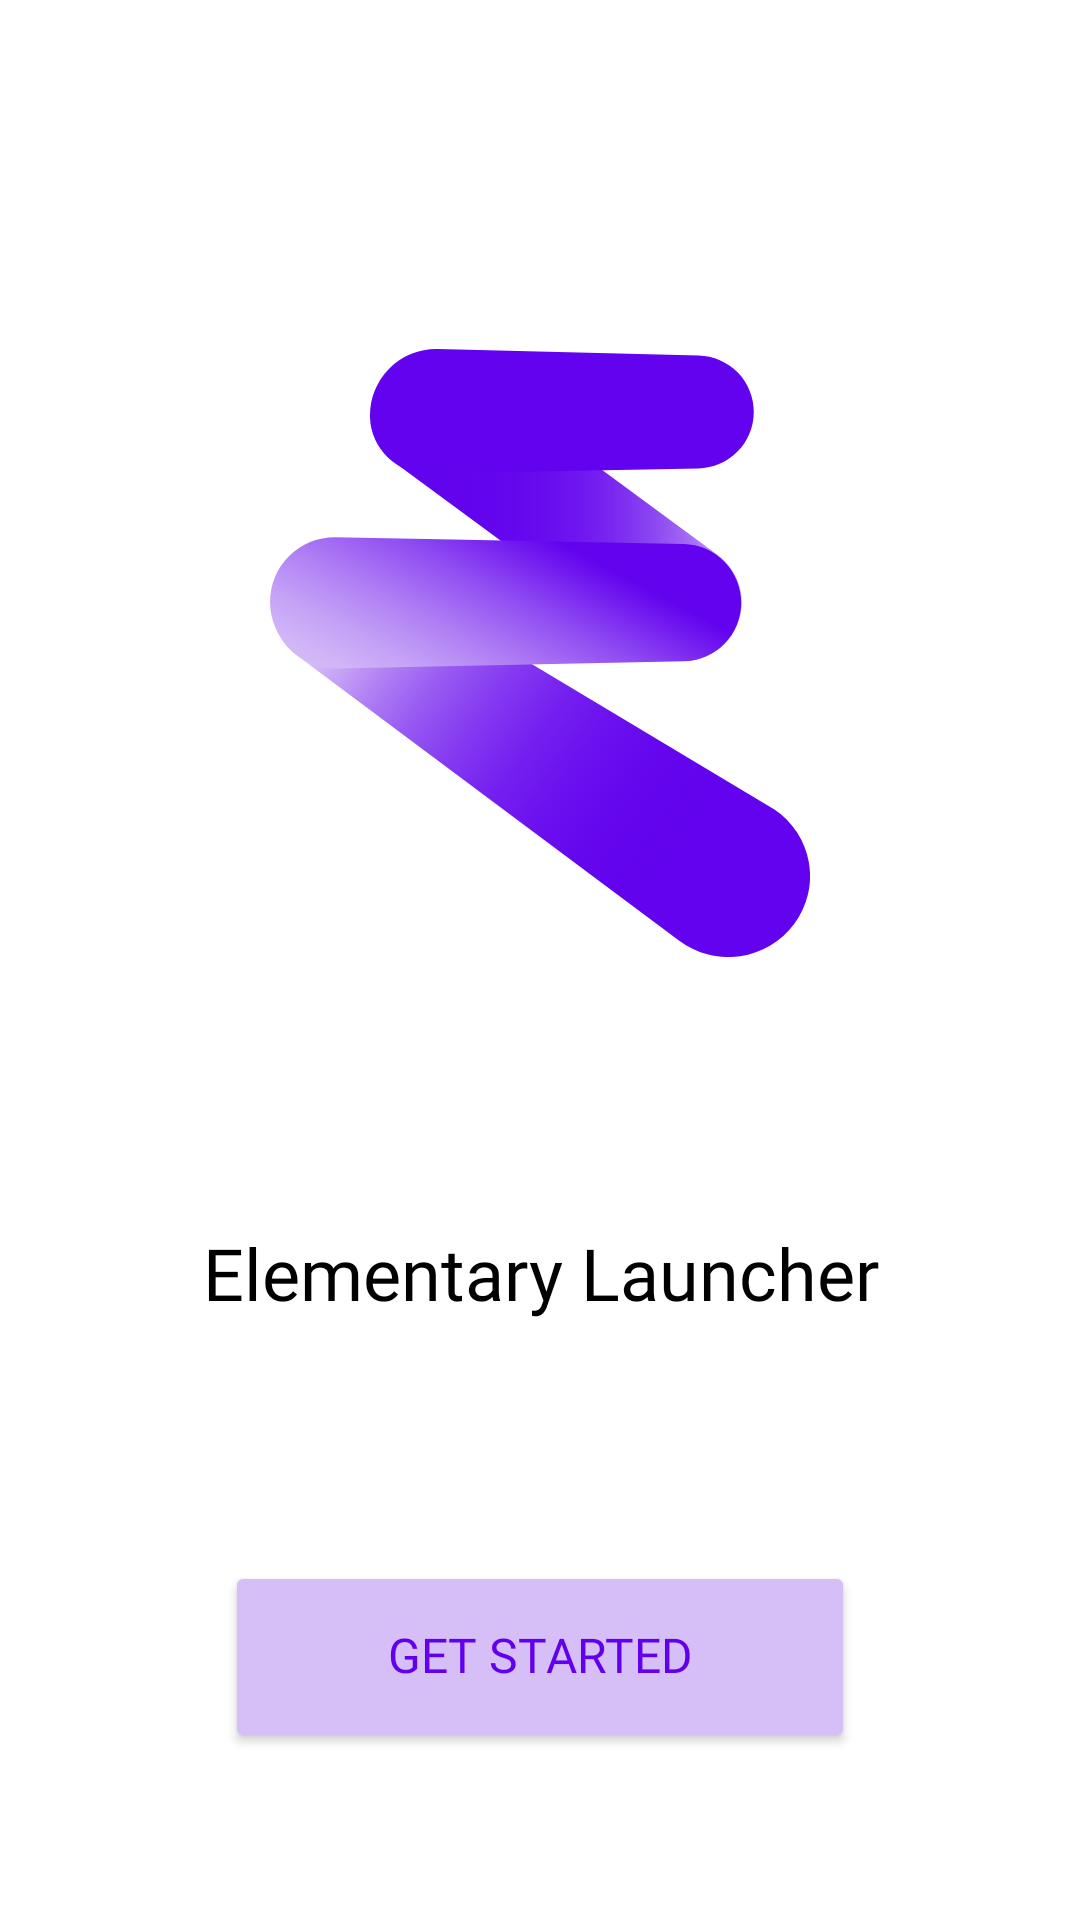

Android layout source for this screen:
<!-- AndroidManifest.xml: application theme ElementaryLauncherTheme -->
<!-- res/layout/fragment_welcome_screen.xml -->
<?xml version="1.0" encoding="utf-8"?>

<androidx.constraintlayout.widget.ConstraintLayout xmlns:android="http://schemas.android.com/apk/res/android"
    xmlns:app="http://schemas.android.com/apk/res-auto"
    android:layout_width="match_parent"
    android:layout_height="match_parent"
    android:background="@color/backgroundColor">

    <ImageView
        android:id="@+id/appLogo"
        android:layout_width="0dp"
        android:layout_height="0dp"
        android:layout_marginStart="20dp"
        android:layout_marginTop="80dp"
        android:layout_marginEnd="20dp"
        android:contentDescription="@string/appLogoContentDescription"
        android:scaleType="fitCenter"
        app:layout_constraintBottom_toTopOf="@+id/halfScreenGuideline"
        app:layout_constraintEnd_toEndOf="parent"
        app:layout_constraintHeight_percent="0.4"
        app:layout_constraintStart_toStartOf="parent"
        app:layout_constraintTop_toTopOf="parent"
        app:layout_constraintVertical_bias="0.6"
        app:layout_constraintWidth_percent="0.5"
        app:srcCompat="@drawable/ic_logo" />

    <androidx.constraintlayout.widget.Guideline
        android:id="@+id/halfScreenGuideline"
        android:layout_width="wrap_content"
        android:layout_height="wrap_content"
        android:orientation="horizontal"
        app:layout_constraintGuide_percent="0.55" />

    <TextView
        android:id="@+id/appName"
        android:layout_width="0dp"
        android:layout_height="wrap_content"
        android:layout_marginBottom="64dp"
        android:fontFamily="@font/manrope_semibold"
        android:text="@string/appName"
        android:textAlignment="center"
        android:textColor="@color/textColor"
        android:textSize="24sp"
        app:layout_constraintBottom_toTopOf="@+id/getStartedButton"
        app:layout_constraintEnd_toEndOf="parent"
        app:layout_constraintStart_toStartOf="parent"
        app:layout_constraintTop_toTopOf="@+id/halfScreenGuideline"
        app:layout_constraintVertical_chainStyle="packed" />

    <Button
        android:id="@+id/getStartedButton"
        android:layout_width="210dp"
        android:layout_height="64dp"
        android:layout_marginTop="16dp"
        android:backgroundTint="@color/nextButtonBackgroundColor"
        android:fontFamily="@font/manrope_medium"
        android:includeFontPadding="false"
        android:insetTop="0dp"
        android:insetBottom="0dp"
        android:minWidth="0dp"
        android:minHeight="0dp"
        android:text="@string/getStartedButtonText"
        android:textColor="@color/nextButtonTextColor"
        android:textSize="16sp"
        app:cornerRadius="80dp"
        app:layout_constraintBottom_toBottomOf="parent"
        app:layout_constraintEnd_toEndOf="parent"
        app:layout_constraintStart_toStartOf="parent"
        app:layout_constraintTop_toBottomOf="@+id/appName" />

</androidx.constraintlayout.widget.ConstraintLayout>
<!-- resources referenced by this layout -->
<resources>
  <color name="backgroundColor">@color/white</color>
  <color name="nextButtonBackgroundColor">@color/purple200</color>
  <color name="nextButtonTextColor">@color/purple500</color>
  <color name="textColor">@color/black</color>
  <!-- drawable ic_logo: vector/xml drawable (drawable, 5056 chars, omitted) -->
  <string name="appLogoContentDescription">App logotype</string>
  <string name="appName" translatable="false">Elementary Launcher</string>
  <string name="getStartedButtonText">Get started</string>
  <style name="ElementaryLauncherTheme" parent="Theme.MaterialComponents.Light.NoActionBar">
          <item name="colorPrimary">@color/purple500</item>
          <item name="colorPrimaryVariant">@color/purple700</item>
          <item name="colorOnPrimary">@color/white</item>
          <item name="colorOnSecondary">@color/black</item>
          <item name="android:statusBarColor">?attr/colorPrimaryVariant</item>
      </style>
  <color name="white">#FFFFFFFF</color>
  <color name="purple200">#D6BEF7</color>
  <color name="purple500">#FF6200EE</color>
  <color name="black">#FF000000</color>
  <color name="purple700">#FF3700B3</color>
</resources>
